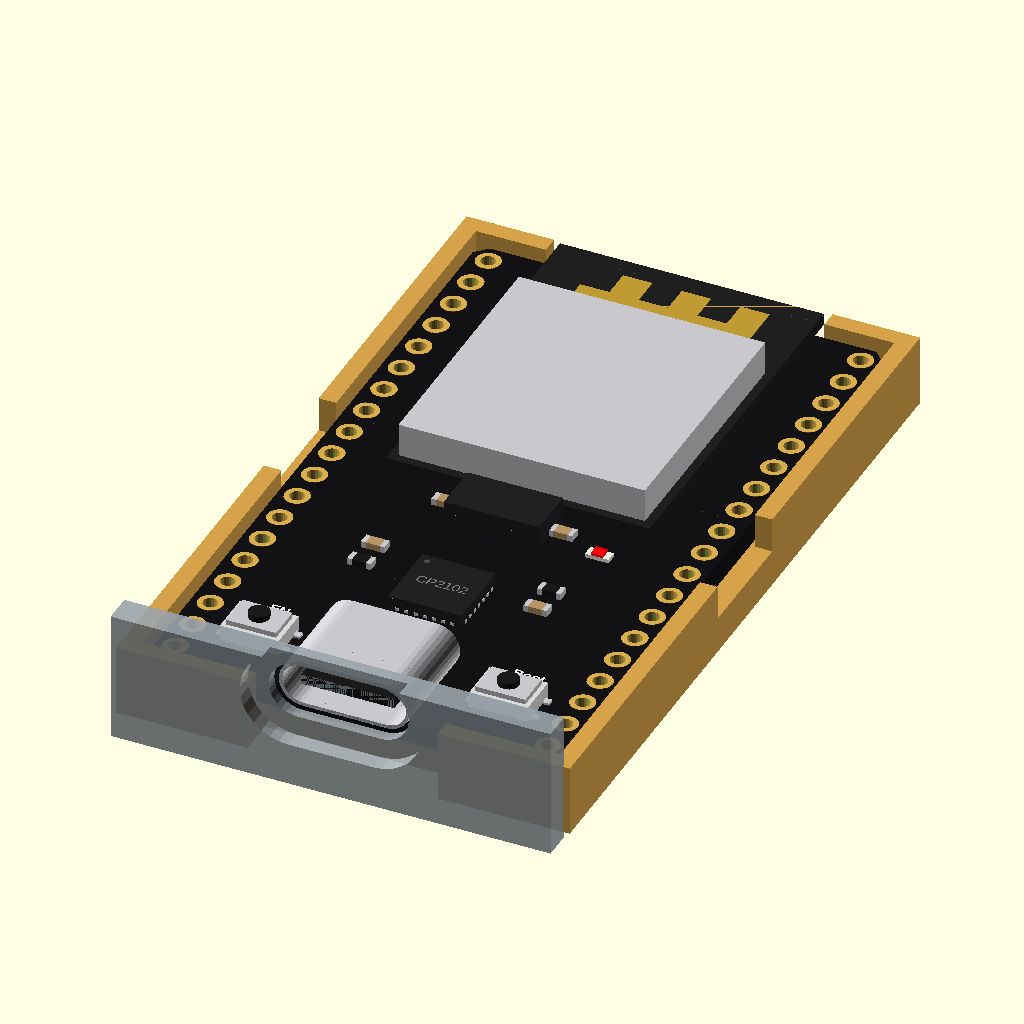
Cell 1: the model at its default parameters.
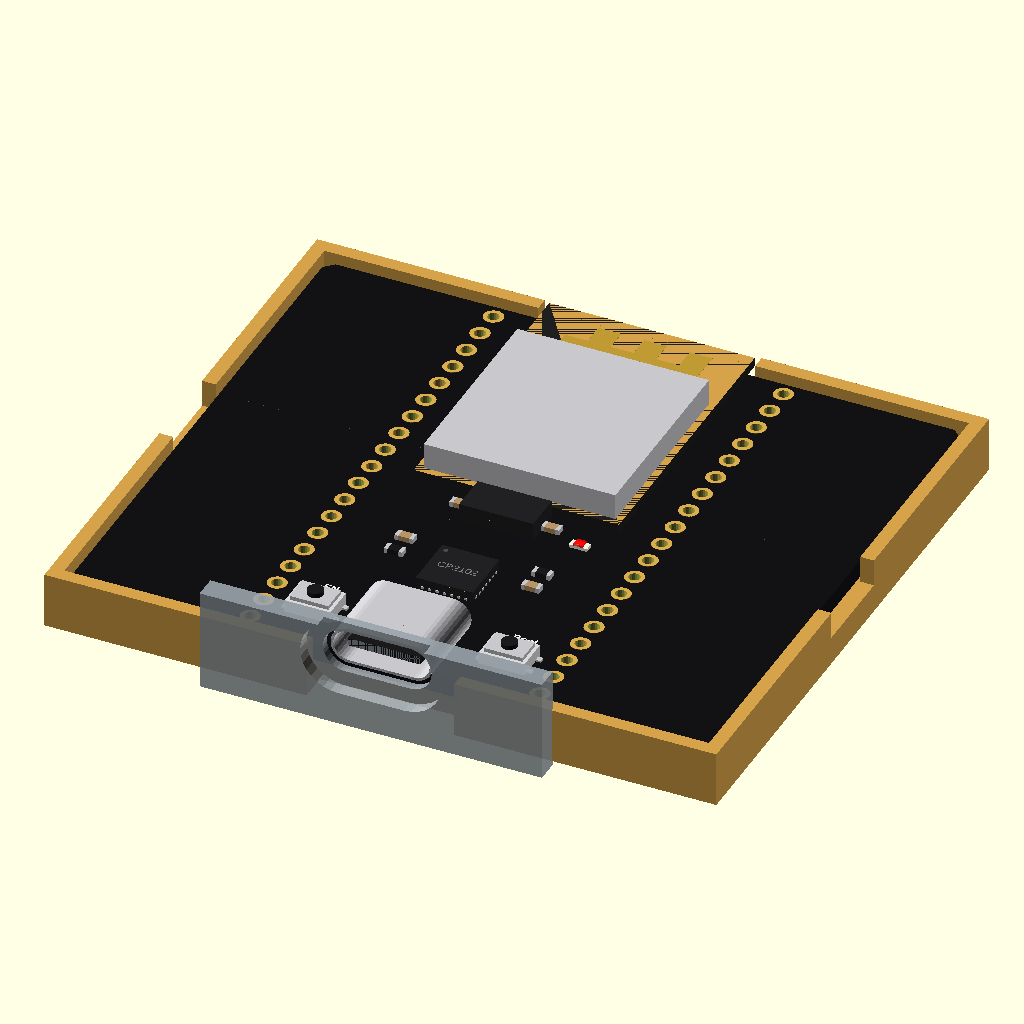
Cell 2 — b_w set to 55.88, the other parameters unchanged.
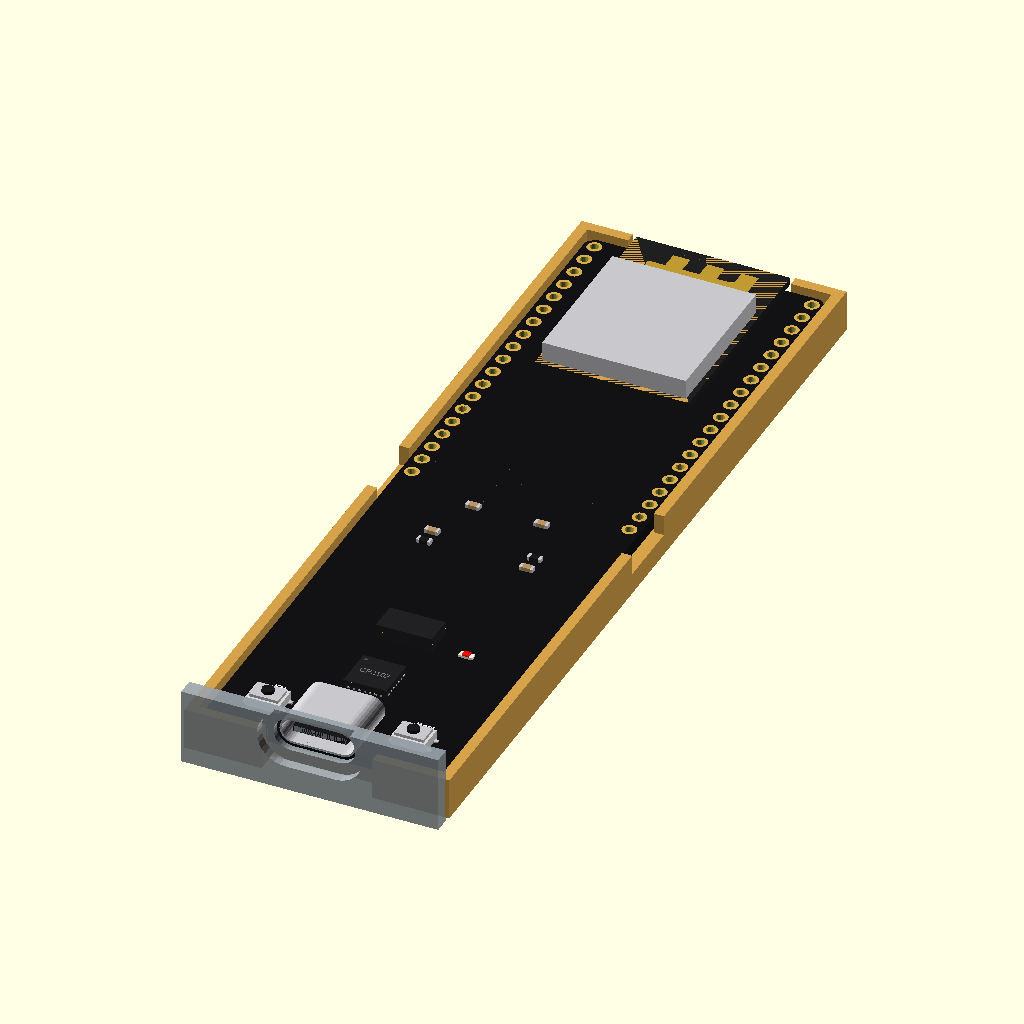
Cell 3: b_l = 96.52 (everything else at default).
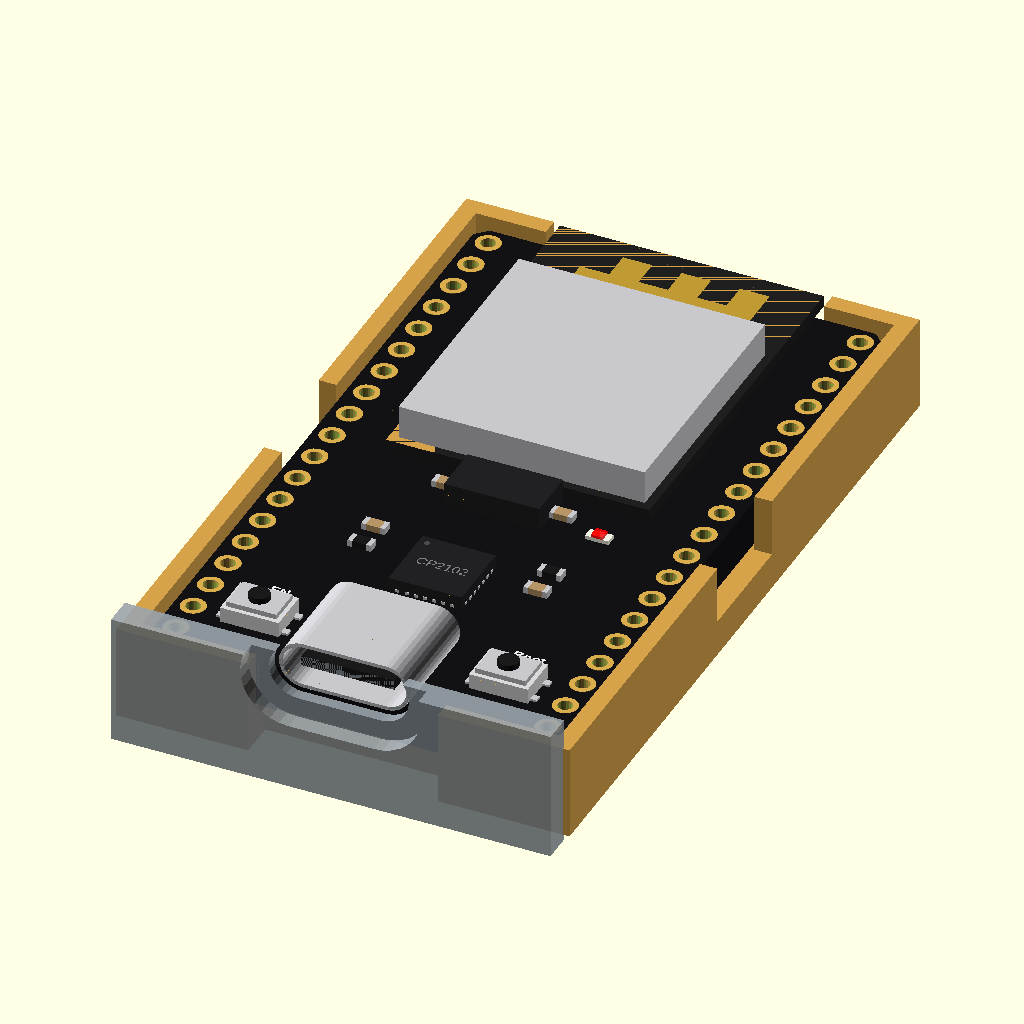
Cell 4: b_t = 3.2 (everything else at default).
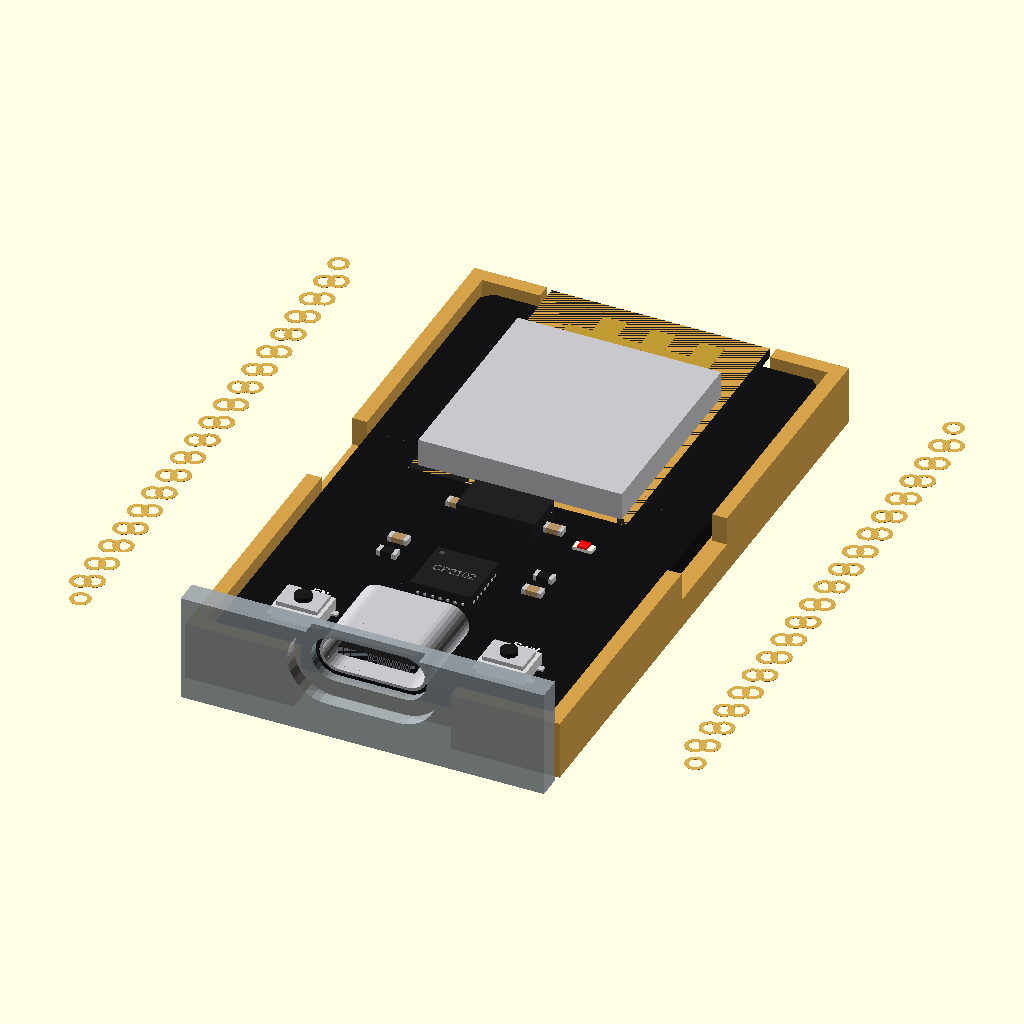
Cell 5 — rows set to 50.8, the other parameters unchanged.
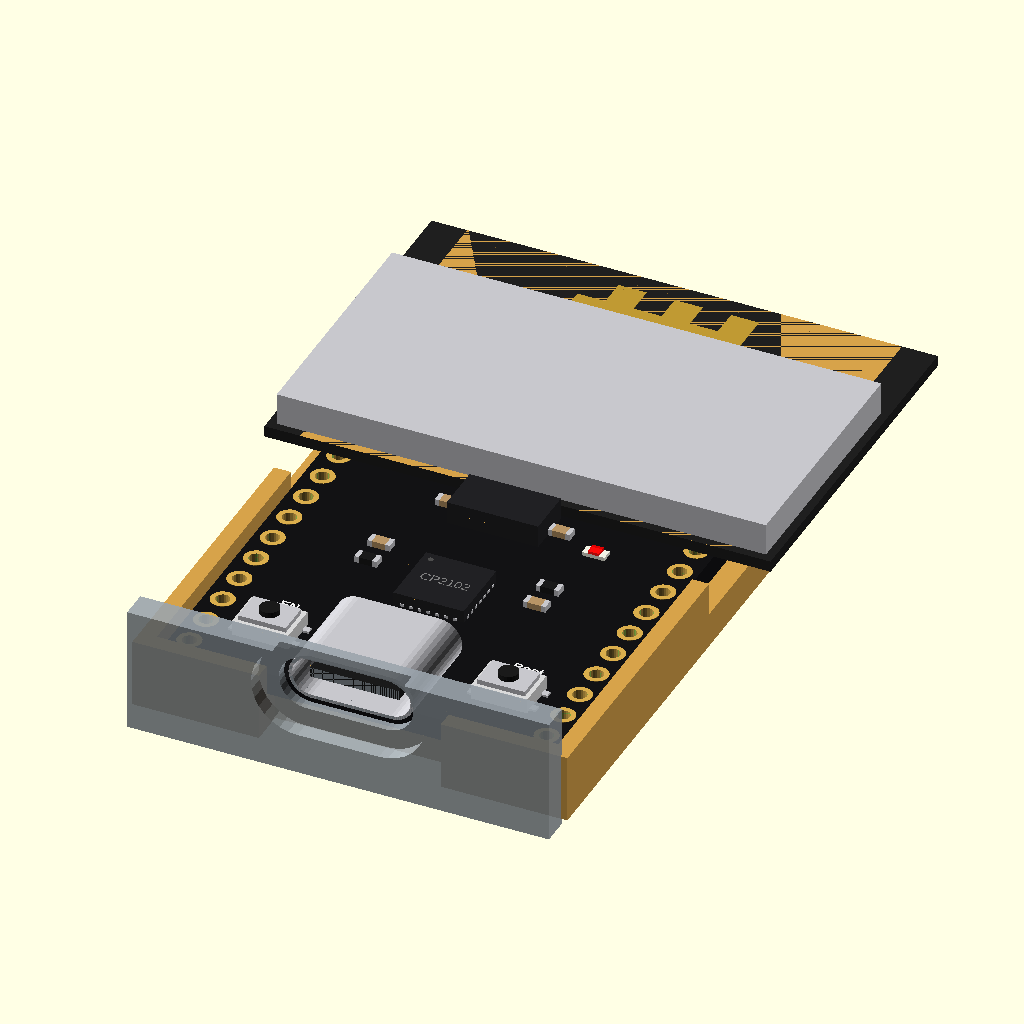
Cell 6 — mod_w set to 36, the other parameters unchanged.
All cells are drawn from the same view direction (rotation 55°, 0°, 25°, orthographic, colour scheme Cornfield), but the view is re-fitted for each cell, so position and scale can differ between cells as well as the parameter.
Source of the model, modules/esp32_devkitc_38.scad:
// ESP32-DevKitC V4, 38 pins (ESP32-WROOM-32D or -32U module, CP2102, USB-C),
// 19 pins down each side, rows 25.4 mm apart (too wide for one breadboard).
//
//   use <partbin/modules/esp32_devkitc_38.scad>
//
//   esp32_devkitc_38();                    the board, with its parts
//   esp32_devkitc_38(wroom = "32U");       the -32U module (antenna socket, no PCB antenna)
//   esp32_devkitc_38(detail = false);      only what matters for fit (fast)
//   esp32_devkitc_38(headers = "down");    with pin headers soldered on
//   esp32_devkitc_38_usb_cutout(wall, gap) the USB-C opening, subtract it
//   esp32_devkitc_38_holder();             rails along the long edges, add to the case
//   esp32_devkitc_38_size()                [width, length, pcb thickness]
//   esp32_devkitc_38_pin(side, i)          [x, y] of pin i (0 = top) on "left"/"right"
//
// Where it sits: parts up, the board centred on x = y = 0, its underside at
// z = 0, the module (antenna) at the top (+y), the USB socket at the bottom
// pointing -y. Keep the antenna end clear of metal and away from the case wall.

use <../lib/parts.scad>
use <../lib/breakout.scad>
use <../lib/display.scad>

// ---------------------------------- from the seller's drawing
b_w      = 27.94;   // board width (x)
b_l      = 48.26;   // board length (y)
b_t      = 1.6;     // PCB
rows     = 25.40;   // between the two pin rows
mod_w    = 18.0;    // WROOM module
mod_l    = 25.5;
mod_h    = 3.1;
mod_out  = 1.30;    // the module sticks out past the top edge
c_size   = [8.94, 3.26, 7.35];   // USB-C
usb_out  = 1.29;    // the socket sticks out past the bottom edge

function esp32_devkitc_38_size() = [b_w, b_l, b_t];
function esp32_devkitc_38_usb_front() = -b_l / 2 - usb_out;
function esp32_devkitc_38_height() = b_t + mod_h;
function esp32_devkitc_38_pin(side, i) = [side == "left" ? -rows / 2 : rows / 2, b_l / 2 - 1.27 - i * 2.54];

// ======================================================================= board
module esp32_devkitc_38(wroom = "32D", detail = true, headers = "none") {
    pcb([b_w, b_l], b_t, [for (s = [-1, 1], i = [0:18]) [s * rows / 2, b_l / 2 - 1.27 - i * 2.54, 1.0, 1.7]], c_pcb_black(), 0.8);
    // the module, sticking out past the top
    translate([0, b_l / 2 + mod_out - mod_l / 2, b_t]) {
        color([0.12, 0.12, 0.12]) translate([-mod_w / 2, -mod_l / 2, 0]) cube([mod_w, mod_l, 0.8]);
        color(c_tin()) translate([-mod_w / 2 + 0.6, -mod_l / 2 + 0.6, 0.8]) cube([mod_w - 1.2, 17.6, mod_h - 0.8]);   // the can
        if (wroom == "32D" && detail) color([0.75, 0.6, 0.2]) translate([-6, mod_l / 2 - 4.5, 0.8]) linear_extrude(0.03)
            polygon([[0, 0], [12, 0], [12, 3], [10, 3], [10, 1], [8, 1], [8, 3], [6, 3], [6, 1], [4, 1], [4, 3], [2, 3], [2, 1], [0, 1]]);
        if (wroom == "32U") color(c_tin()) translate([5, mod_l / 2 - 3, 0.8]) cylinder(d = 2.6, h = 1.2, $fn = 24);
    }
    translate([0, -b_l / 2 - usb_out, b_t]) rotate([0, 0, 180]) usb_c(c_size[0], c_size[1], c_size[2]);
    if (detail) translate([0, 0, b_t]) {
        for (x = [-8.5, 8.5]) translate([x, -b_l / 2 + 4.5, 0]) smd_button([4.0, 3.0], 1.4, 0.4, 1.4);   // EN, BOOT
        translate([0, -b_l / 2 + 13, 0]) qfn(5, 0.9, 7, label = "CP2102");
        translate([0, -b_l / 2 + 22, 0]) {                                                               // AMS1117
            color(c_chip()) translate([-3.25, -1.75, 0]) cube([6.5, 3.5, 1.6]);
            color(c_tin()) translate([-1.5, 1.75, 0]) cube([3, 1.6, 0.2]);
        }
        translate([7, -b_l / 2 + 21, 0]) smd_led("0603", "red");
        for (p = [[-6, -8, "c"], [-6, -10, "r"], [6, -8, "r"], [6, -10, "c"], [-4, -2, "c"], [4, -2, "c"]])
            translate([p[0], p[1], 0]) smd_passive("0603", p[2]);
        translate([-8.5, -b_l / 2 + 7.5, 0]) silk("EN", 0.7);
        translate([8.5, -b_l / 2 + 7.5, 0]) silk("Boot", 0.7);
    }
    if (headers == "down") for (s = [-1, 1]) translate([s * rows / 2, 0, 0]) mirror([0, 0, 1]) pin_header(19, below = b_t + 1.5);
    else if (headers == "up") for (s = [-1, 1]) translate([s * rows / 2, 0, b_t]) pin_header(19, below = b_t + 1.5);
}

// =============================================================== USB cutout
module esp32_devkitc_38_usb_cutout(wall = 2, gap = 0, clear = 0.3, lip = 0.8) {
    bo_usb_cutout([0, -b_l / 2 - usb_out], b_t + c_size[1] / 2, 180, [c_size[0], c_size[1]], wall, gap, clear, [12.4, 6.6], lip);
}

// ===================================================================== holder
// The board has no mounting holes: a ledge under it and low walls, open at
// the USB end and at the antenna end (the module sticks out there, and the
// antenna works better with nothing around it). With headers soldered on,
// plug it into two 19-pin sockets instead.
module esp32_devkitc_38_holder(h = 2.5) {
    difference() {
        edge_holder([b_w, b_l], b_t, h, 1.5);
        translate([-c_size[0] / 2 - 2, -b_l / 2 - 5, -h - 1]) cube([c_size[0] + 4, 6, h + 10]);
        translate([-mod_w / 2 - 0.5, b_l / 2 - 1, 0]) cube([mod_w + 1, 6, 10]);
    }
}

// ========================================================= shown when opened
show = "demo";  // demo | board | holder
if (show == "board") esp32_devkitc_38();
else if (show == "holder") color("#d6a24a") esp32_devkitc_38_holder();
else {
    esp32_devkitc_38();
    color("#d6a24a") esp32_devkitc_38_holder();
    color("#9aa3ab", 0.9) difference() {
        translate([-15, esp32_devkitc_38_usb_front() - 2, -3]) cube([30, 2, 9]);
        esp32_devkitc_38_usb_cutout();
    }
}
Customizer parameters (derived from the source; name, type, default, range or options):
b_w: number, default 27.94
b_l: number, default 48.26
b_t: number, default 1.6
rows: number, default 25.4
mod_w: number, default 18
mod_l: number, default 25.5
mod_h: number, default 3.1
mod_out: number, default 1.3
c_size: vector, default [8.94, 3.26, 7.35]
usb_out: number, default 1.29
